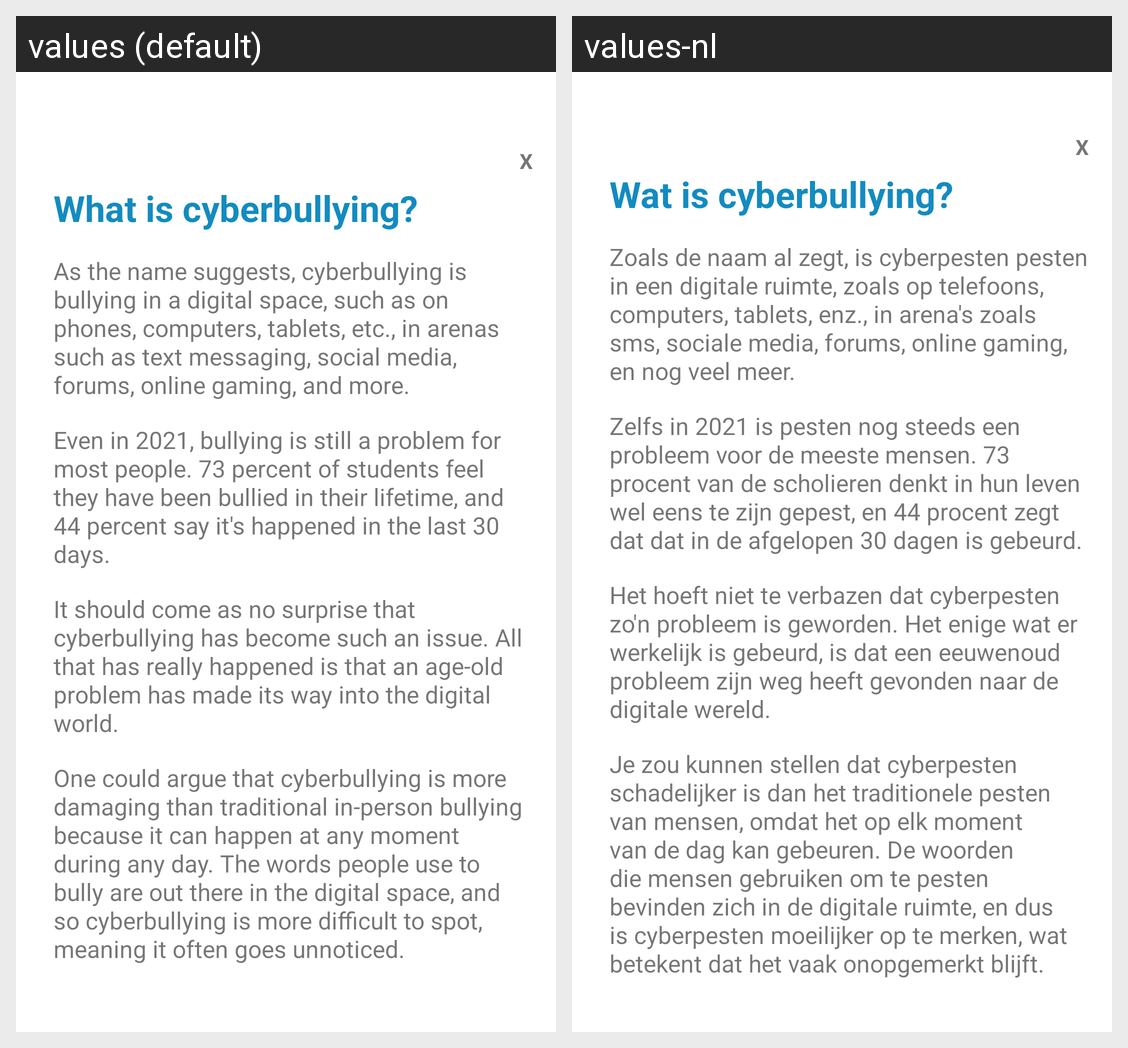

The Android screen above is rendered under two locales of the same app. Produce the string resources it draws, with the default and per-locale values.
Android screen res/layout/custompopup.xml rendered under 2 locales, left to right: values (default), values-nl. Device: Nexus 5 (rendered at 1080×1920; each locale shown at half size, 540×960, under a caption strip naming it); theme Theme.TweedeZitMatteoBuscemi.
Strings drawn on this screen, with the default value and each locale's value (text and hints the layout hard-codes, and strings that could not be matched under every locale, appear in the picture but are not listed):

infoBtn1
  values: What is cyberbullying?
  values-nl: Wat is cyberbullying?

infoBtn1a
  values: As the name suggests, cyberbullying is bullying in a digital space, such as on phones, computers, tablets, etc., in arenas such as text messaging, social media, forums, online gaming, and more.
  values-nl: Zoals de naam al zegt, is cyberpesten pesten in een digitale ruimte, zoals op telefoons, computers, tablets, enz., in arena's zoals sms, sociale media, forums, online gaming, en nog veel meer.

infoBtn1b
  values: Even in 2021, bullying is still a problem for most people. 73 percent of students feel they have been bullied in their lifetime, and 44 percent say it's happened in the last 30 days.
  values-nl: Zelfs in 2021 is pesten nog steeds een probleem voor de meeste mensen. 73 procent van de scholieren denkt in hun leven wel eens te zijn gepest, en 44 procent zegt dat dat in de afgelopen 30 dagen is gebeurd.

infoBtn1c
  values: It should come as no surprise that cyberbullying has become such an issue. All that has really happened is that an age-old problem has made its way into the digital world.
  values-nl: Het hoeft niet te verbazen dat cyberpesten zo'n probleem is geworden. Het enige wat er werkelijk is gebeurd, is dat een eeuwenoud probleem zijn weg heeft gevonden naar de digitale wereld.

infoBtn1d
  values: One could argue that cyberbullying is more damaging than traditional in-person bullying because it can happen at any moment during any day. The words people use to bully are out there in the digital space, and so cyberbullying is more difficult to spot, meaning it often goes unnoticed.
  values-nl: Je zou kunnen stellen dat cyberpesten schadelijker is dan het traditionele pesten van mensen, omdat het op elk moment van de dag kan gebeuren. De woorden die mensen gebruiken om te pesten bevinden zich in de digitale ruimte, en dus is cyberpesten moeilijker op te merken, wat betekent dat het vaak onopgemerkt blijft.
